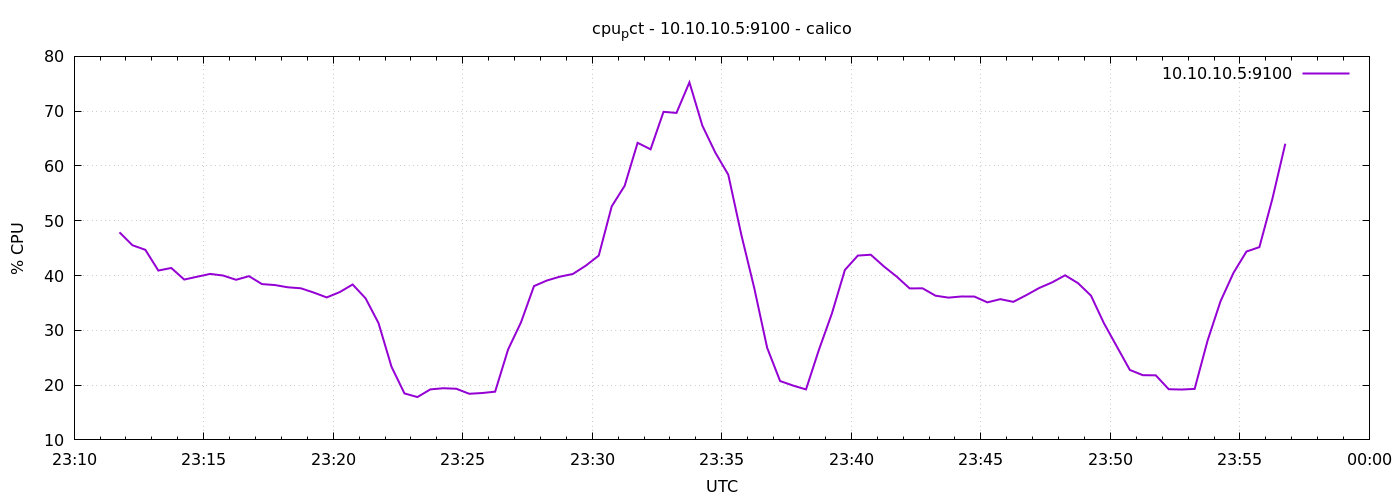

Source data for this figure (header and first rows):
1776813105	47.88571428571318
1776813135	45.53
1776813165	44.69
1776813195	40.91
1776813225	41.38
1776813255	39.27
1776813285	39.79
1776813315	40.3
1776813345	40
1776813375	39.22
1776813405	39.89
1776813435	38.44
1776813465	38.26
1776813495	37.85
1776813525	37.67
1776813555	36.89
1776813585	36
1776813615	36.97
1776813645	38.37
1776813675	35.84
1776813705	31.31
1776813735	23.36
1776813765	18.49
1776813795	17.82
1776813825	19.22
1776813855	19.43
1776813885	19.34
1776813915	18.42
1776813945	18.56
1776813975	18.8
1776814005	26.5
1776814035	31.47
1776814065	38.07
1776814095	39.1
1776814125	39.8
1776814155	40.28
1776814185	41.8
1776814215	43.64
1776814245	52.62
1776814275	56.38
1776814305	64.22
1776814335	63.04
1776814365	69.88
1776814395	69.68
1776814425	75.26
1776814455	67.35
1776814485	62.43
1776814515	58.4
1776814545	47.5
1776814575	37.76
1776814605	26.81
1776814635	20.74
1776814665	19.91
1776814695	19.21
1776814725	26.47
1776814755	33.09
1776814785	41.01
1776814815	43.64
1776814845	43.8
1776814875	41.69
1776814905	39.8
... 30 more rows
